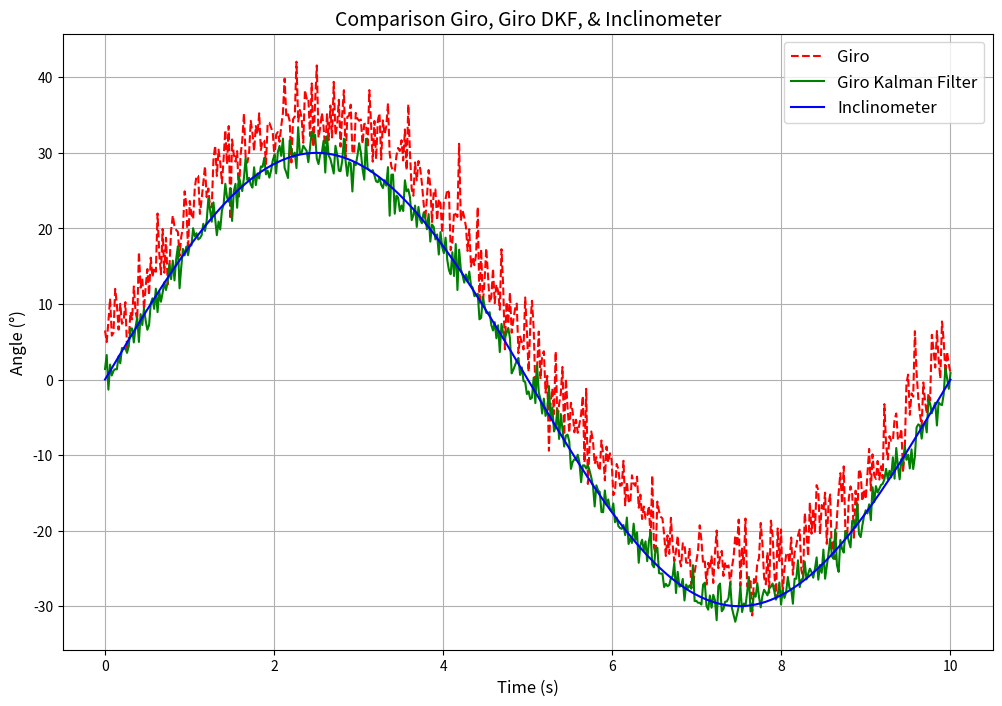

Python code for this plot:
import numpy as np
import pandas as pd
import matplotlib.pyplot as plt

np.random.seed(42)
time = np.linspace(0, 10, 500)  # Time in seconds
inclinometer_data = 30 * np.sin(2 * np.pi * 0.1 * time)
accel_data_uncalibrated = inclinometer_data + 5 + 3 * np.random.normal(size=len(time))
accel_data_kalman = inclinometer_data + 1.5 * np.random.normal(size=len(time))

# Creating a DataFrame with giro before (uncalibrated), after (Kalman filter), and inclinometer data
data = {
    'Time (s)': time,
    'Giro Sebelum Kalman': accel_data_uncalibrated,
    'Giro Sesudah Kalman': accel_data_kalman,
    'Inclinometer': inclinometer_data
}
df = pd.DataFrame(data)

# Displaying the first 10 rows of the table
df_head = df.head(10)

# Plot comparison of giro before and after Kalman filter
plt.figure(figsize=(12, 8))
plt.plot(time, accel_data_uncalibrated, label='Giro', linestyle='--', color='red')
plt.plot(time, accel_data_kalman, label='Giro Kalman Filter', linestyle='-', color='green')
plt.plot(time, inclinometer_data, label='Inclinometer', linestyle='-', color='blue')
plt.title('Comparison Giro, Giro DKF, & Inclinometer', fontsize=14)
plt.xlabel('Time (s)', fontsize=12)
plt.ylabel('Angle (°)', fontsize=12)
plt.legend(fontsize=12)
plt.grid(True)
plt.show()

df_head
